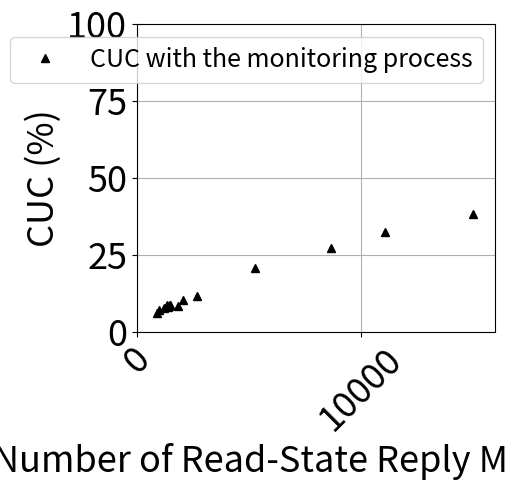

Generate this figure with matplotlib:
import matplotlib.pyplot as plt
import matplotlib.path as mpath
import numpy as np


blue_data = [38.3,32.4,27.3,20.6,11.7,10.1,8.2,8.7,8.7,8.2,8.1,8.7,7.7,7.1,6.1]
red_data = [15008,11103,8665,5292,2705,2083,1829,1477,1470,1434,1413,1327,1201,991,906]


width = 0.2 # the width of a bar
# red dashes, blue squares and green triangles
f, ax2 = plt.subplots(nrows=1, ncols=1, figsize=(5,5))
plt.plot(red_data, blue_data, '^', color="black")
legend = ['CUC with the monitoring process']
plt.legend(legend, loc="upper right", fontsize=18)
plt.sca(ax2)
ax2.set_ylabel('CUC (%)', fontsize=26)
ax2.set_xlabel('Number of Read-State Reply Messages', fontsize=26)
ax2.tick_params(axis='x', direction='out', labelsize=26, labelrotation=45)
ax2.tick_params(axis='y', direction='out', labelsize=26)

plt.ylim([0., 100])
plt.xlim(0, 16000)

plt.tight_layout()
plt.grid()
plt.show()